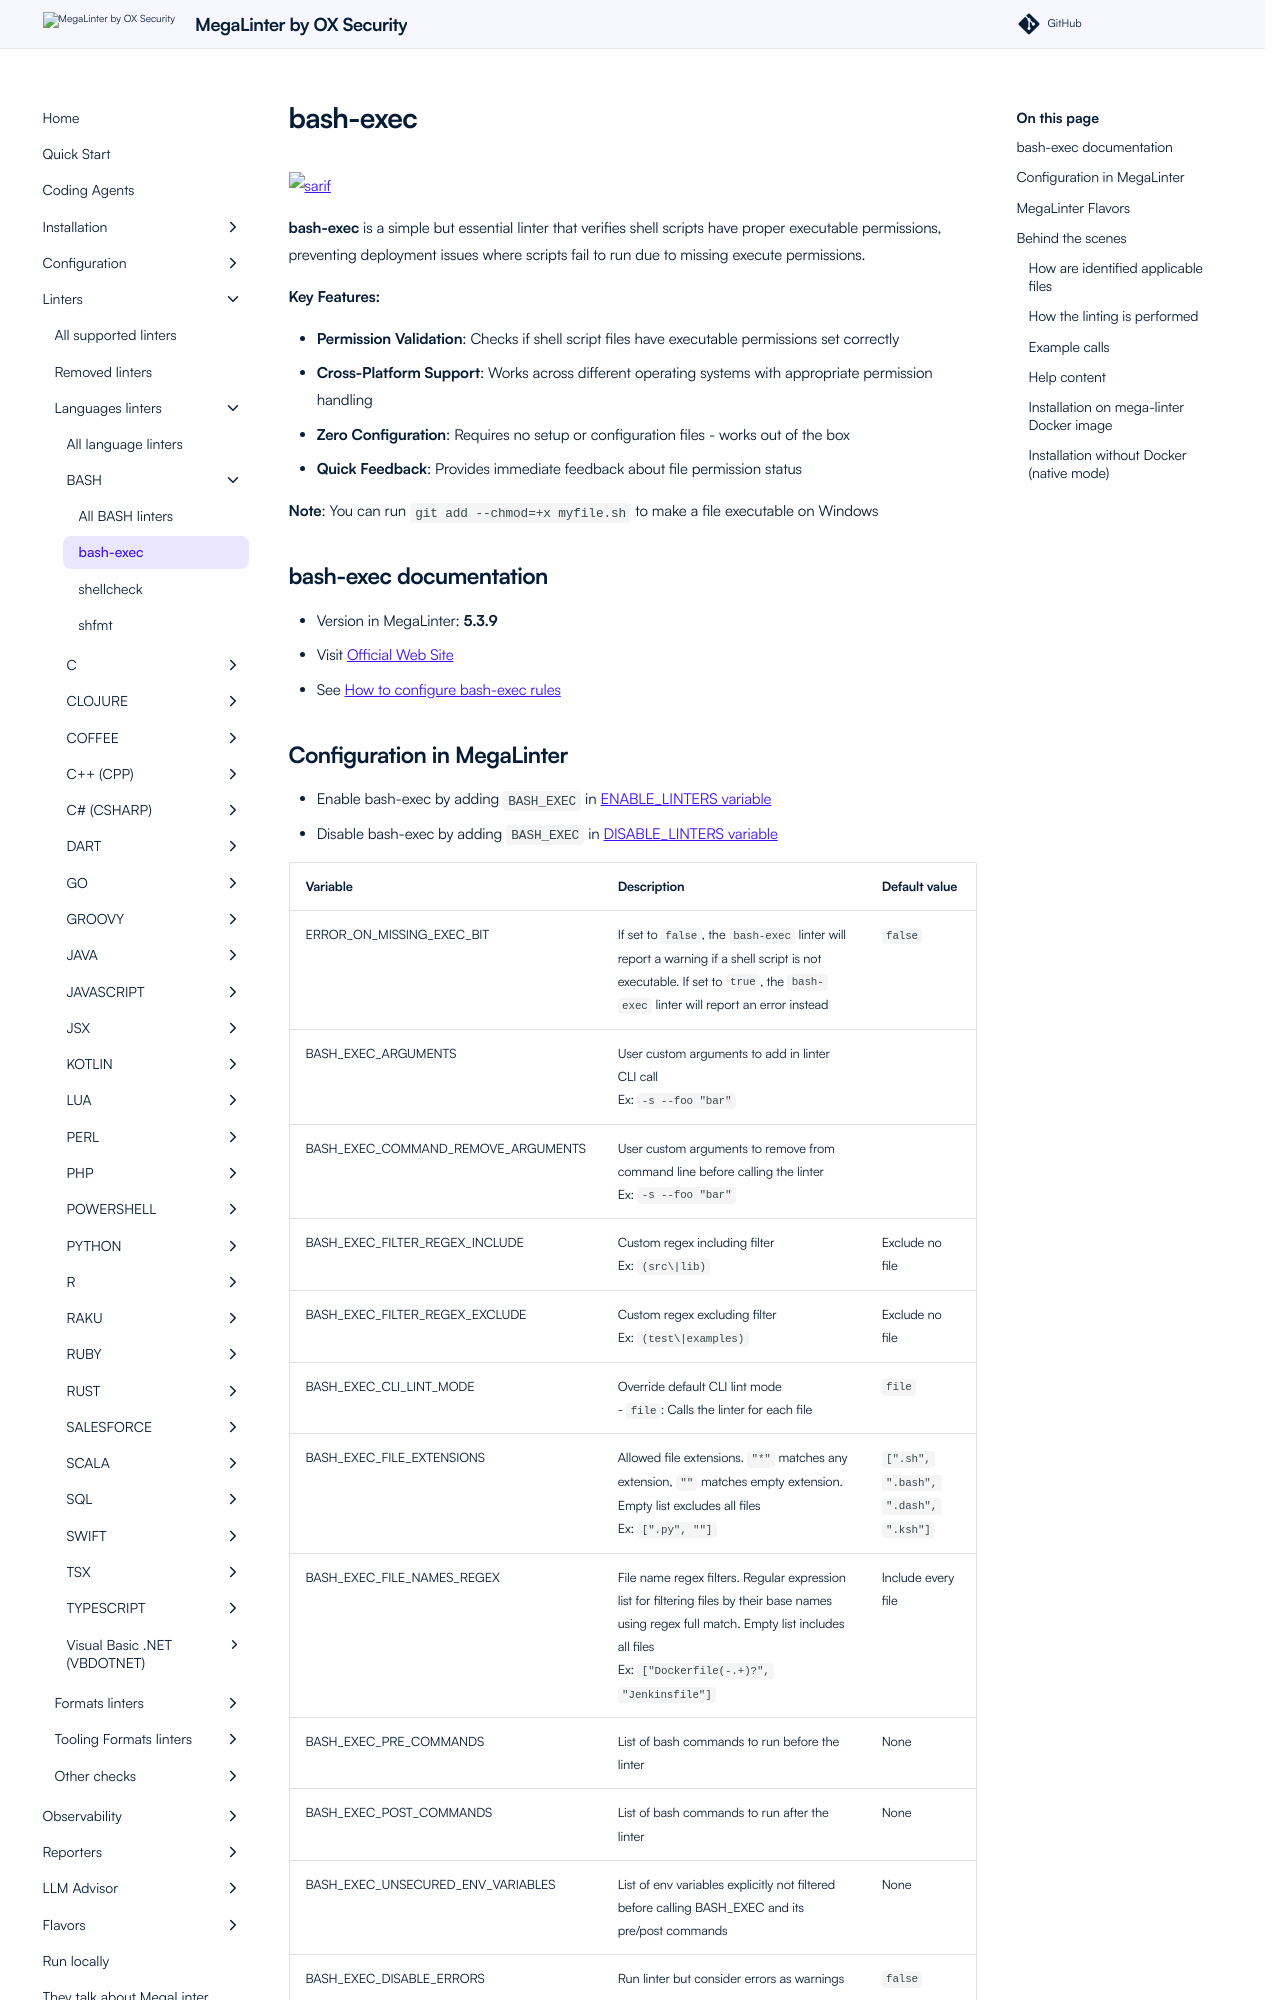

repository: oxsecurity/megalinter · page: beta/descriptors/bash_bash_exec/index.html · generator: mkdocs

---
title: bash-exec configuration in MegaLinter
description: How to use bash-exec (configure, ignore files, ignore errors, help & version documentations) to analyze BASH files
---
<!-- markdownlint-disable MD033 MD041 MD046 -->
<!-- @generated by .automation/build.py, please don't update manually -->
# bash-exec
![sarif](https://shields.io/badge/-SARIF-orange)

**bash-exec** is a simple but essential linter that verifies shell scripts have proper executable permissions, preventing deployment issues where scripts fail to run due to missing execute permissions.

**Key Features:**

- **Permission Validation**: Checks if shell script files have executable permissions set correctly
- **Cross-Platform Support**: Works across different operating systems with appropriate permission handling
- **Zero Configuration**: Requires no setup or configuration files - works out of the box
- **Quick Feedback**: Provides immediate feedback about file permission status

**Note**: You can run `git add --chmod=+x myfile.sh` to make a file executable on Windows

## bash-exec documentation

- Version in MegaLinter: **5.3.9**
- Visit [Official Web Site](https://www.gnu.org/software/bash/){target=_blank}
- See [How to configure bash-exec rules](https://www.gnu.org/software/bash/manual/bash.html){target=_blank}
